9-way image classification set "Animal-Classification-Dataset" from GitHub (AlaqmarElectricwala/Animal-Classification-Dataset); label vocabulary: hedgehog, hornbill, horse, hummingbird, lizard, lobster, mantis, octopus, pig.

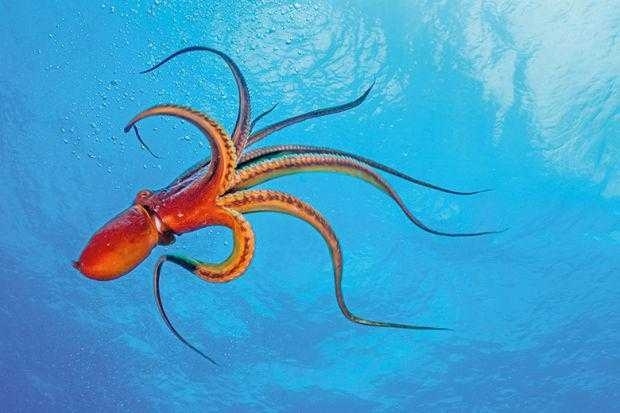
Label: octopus

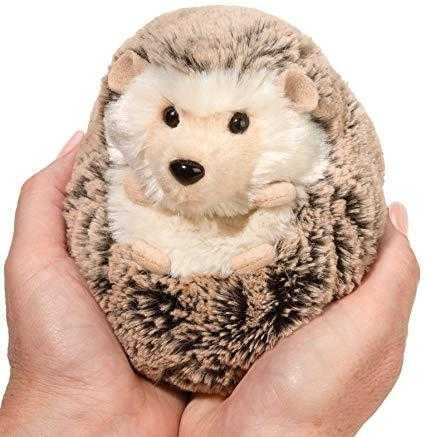
Label: hedgehog

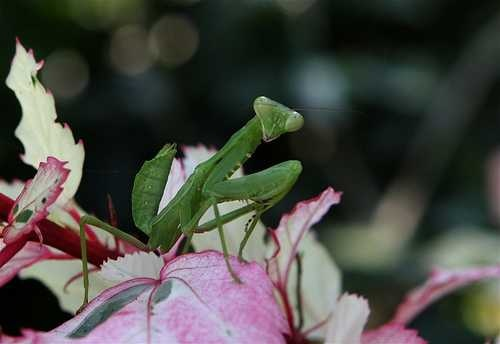
Label: mantis

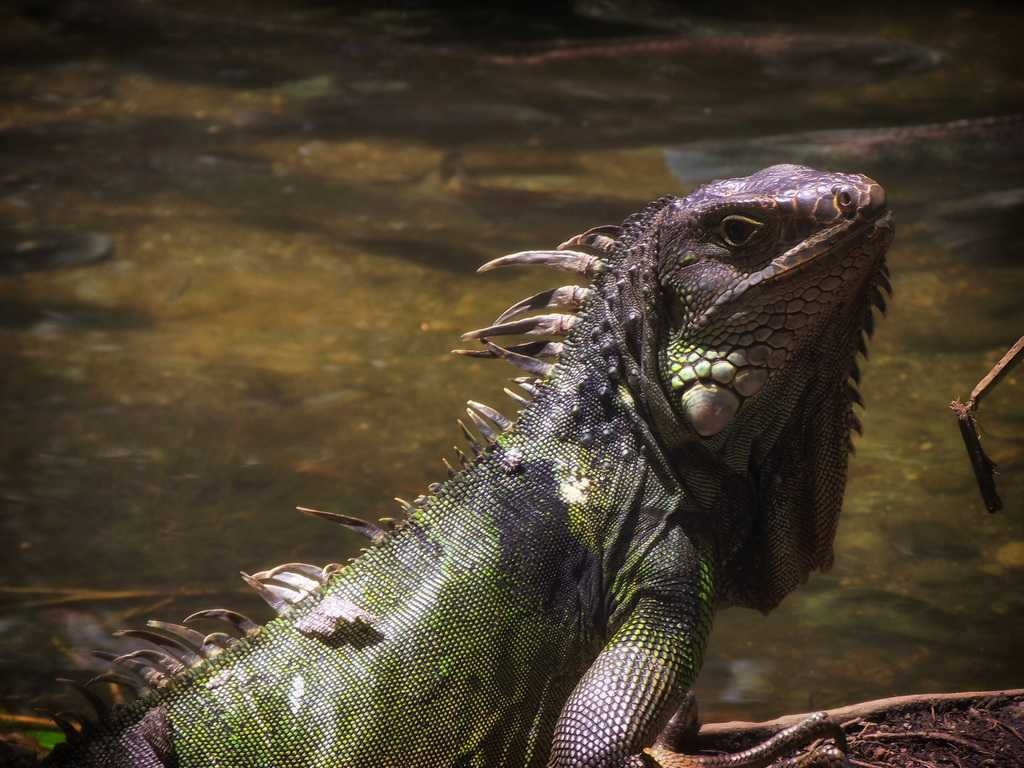
Label: lizard

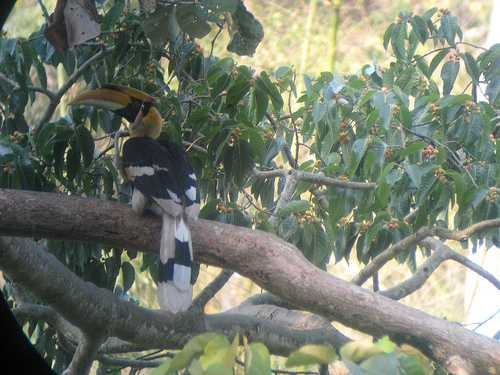
Label: hornbill

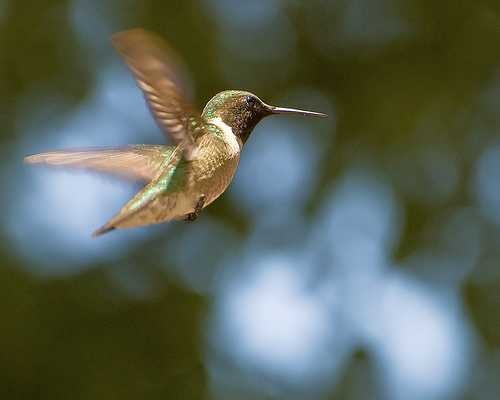
Label: hummingbird
